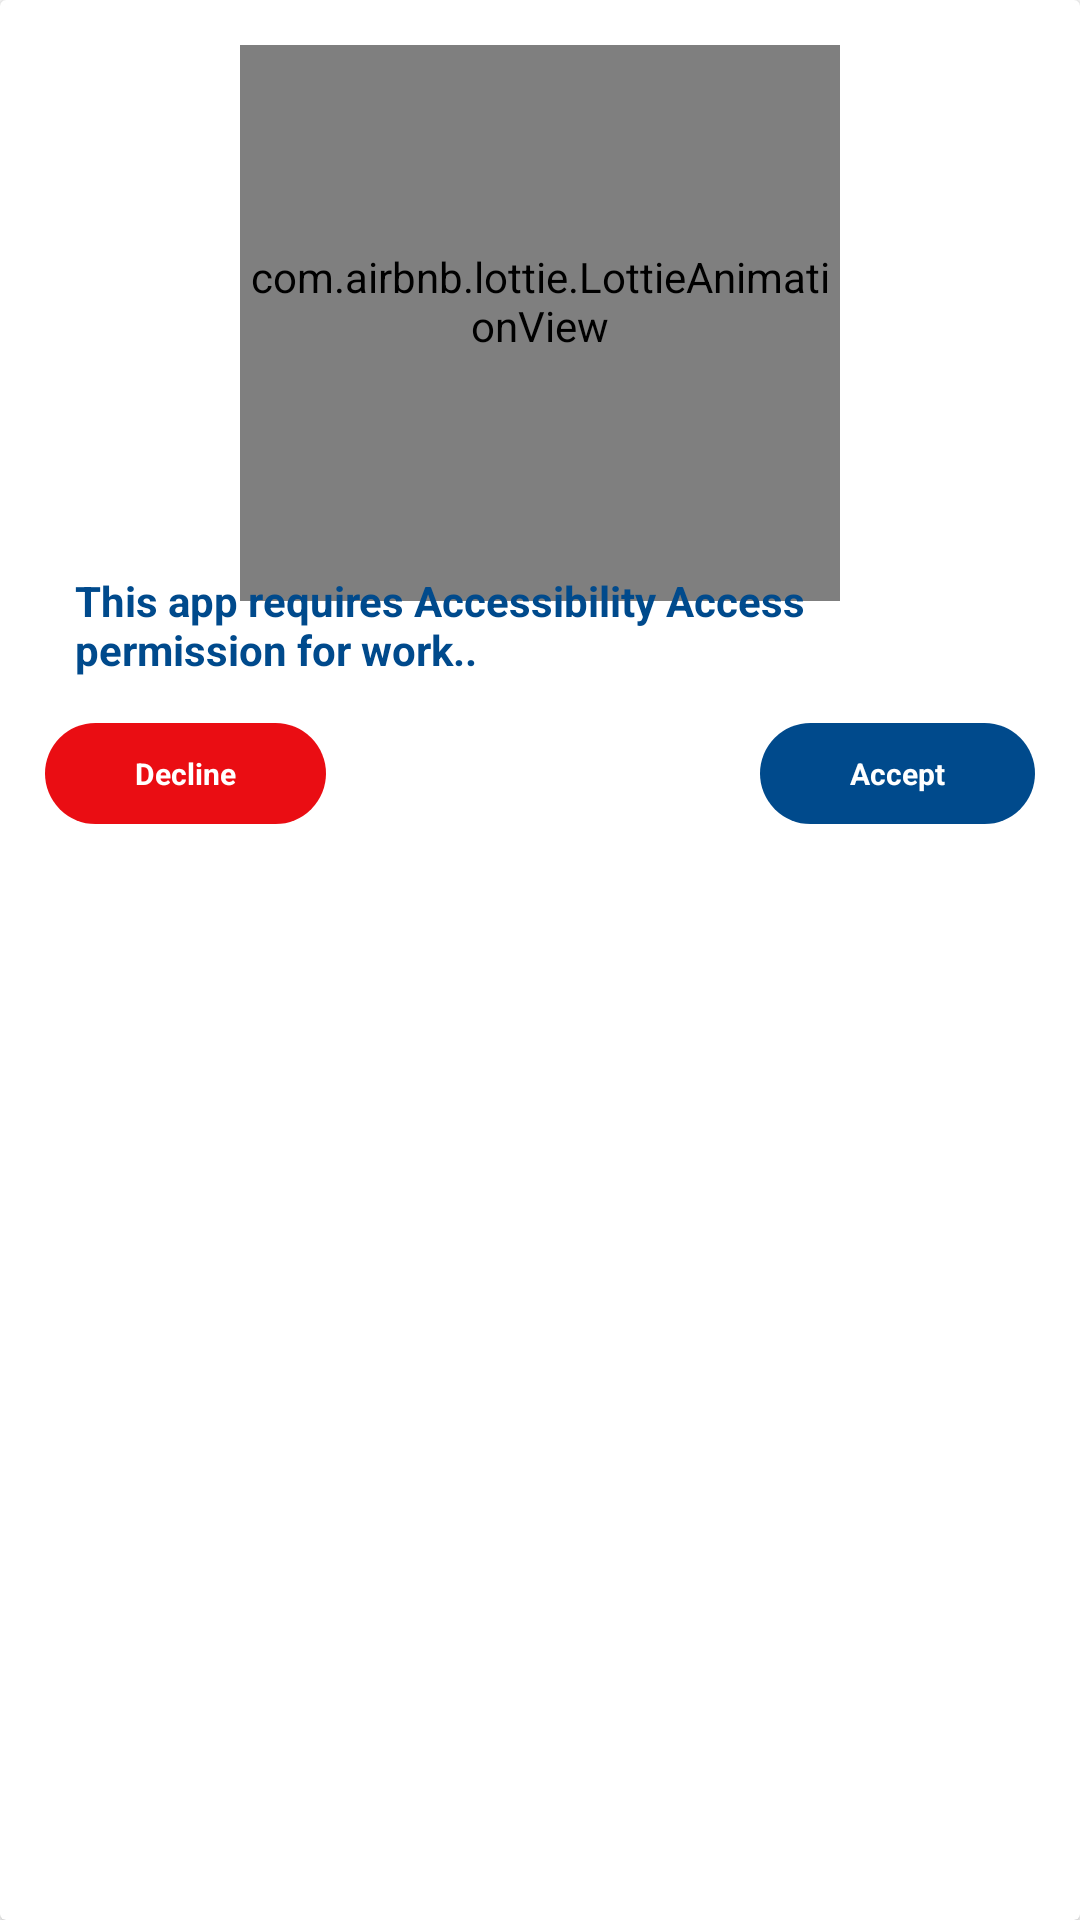

Produce the Android XML layout that renders to this screen, including the resource entries it uses.
<!-- AndroidManifest.xml: application theme Theme.WaReply -->
<!-- res/layout/whatsapp_permition_dialog.xml -->
<?xml version="1.0" encoding="utf-8"?>
<androidx.cardview.widget.CardView xmlns:android="http://schemas.android.com/apk/res/android"
    xmlns:app="http://schemas.android.com/apk/res-auto"
    android:backgroundTint="@color/white"
    android:layout_centerInParent="true"
    android:elevation="10dp"
    android:layout_width="match_parent"
    android:layout_height="wrap_content">

    <LinearLayout
        android:orientation="vertical"
        android:padding="15dp"
        android:gravity="center"
        android:layout_width="match_parent"
        android:layout_height="wrap_content">


        <com.airbnb.lottie.LottieAnimationView
            app:lottie_rawRes="@raw/permission"
            android:adjustViewBounds="true"
            android:layout_centerHorizontal="true"
            android:layout_marginTop="-15dp"
            android:layout_width="200dp"
            app:lottie_loop="true"
            app:lottie_autoPlay="true"
            android:layout_height="200dp"/>


        <TextView
            android:id="@+id/txt"
            android:text="This app requires Accessibility Access permission for work.."
            android:textSize="14dp"
            android:textColor="@color/primaryDark"
            android:textStyle="bold"
            android:layout_below="@id/animationView"
            android:layout_marginLeft="10dp"
            android:layout_marginRight="10dp"
            android:layout_marginTop="-10dp"
            android:layout_marginBottom="15dp"
            android:layout_width="match_parent"
            android:layout_height="wrap_content"/>

        <RelativeLayout
            android:layout_below="@+id/txt"
            android:layout_marginBottom="15sp"
            android:layout_width="match_parent"
            android:layout_height="wrap_content">

            <TextView
                android:id="@+id/decline"
                android:layout_width="wrap_content"
                android:layout_height="wrap_content"
                android:layout_centerVertical="true"
                android:layout_marginRight="10dp"
                android:background="@drawable/no_btn"
                android:paddingLeft="30dp"
                android:paddingTop="10dp"
                android:paddingRight="30dp"
                android:paddingBottom="10dp"
                android:text="Decline"
                android:textAllCaps="false"
                android:textColor="@color/white"
                android:textSize="10dp"
                android:textStyle="bold" />

            <TextView
                android:id="@+id/Accept"
                android:layout_width="wrap_content"
                android:layout_height="wrap_content"
                android:layout_alignParentRight="true"
                android:layout_centerVertical="true"
                android:background="@drawable/register_btn"
                android:paddingLeft="30dp"
                android:paddingTop="10dp"
                android:paddingRight="30dp"
                android:paddingBottom="10dp"
                android:text="Accept"
                android:textAllCaps="false"
                android:textColor="@color/white"
                android:textSize="10dp"
                android:textStyle="bold" />
        </RelativeLayout>

    </LinearLayout>

</androidx.cardview.widget.CardView>
<!-- resources referenced by this layout -->
<resources>
  <color name="primaryDark">#004A8C</color>
  <color name="white">#FFFFFFFF</color>
  <!-- drawable no_btn (drawable) -->
  <?xml version="1.0" encoding="utf-8"?>
  <ripple xmlns:android="http://schemas.android.com/apk/res/android"
      xmlns:tools="http://schemas.android.com/tools"
      android:color="@color/lightWhite"
      tools:targetApi="lollipop">
      <item android:id="@android:id/mask">
          <shape android:shape="rectangle">
              <solid android:color="@color/lightWhite" />
              <corners android:radius="5dp" />
          </shape>
      </item>
  
      <item android:id="@android:id/background">
          <shape android:shape="rectangle">
              <solid android:color="@color/red"/>
              <corners android:radius="50dp"/>
          </shape>
      </item>
  </ripple>
  <!-- drawable register_btn (drawable) -->
  <?xml version="1.0" encoding="utf-8"?>
  <ripple xmlns:android="http://schemas.android.com/apk/res/android"
      xmlns:tools="http://schemas.android.com/tools"
      android:color="@color/lightWhite"
      tools:targetApi="lollipop">
      <item android:id="@android:id/mask">
          <shape android:shape="rectangle">
              <solid android:color="@color/lightWhite" />
              <corners android:radius="5dp" />
          </shape>
      </item>
  
      <item android:id="@android:id/background">
          <shape android:shape="rectangle">
              <solid android:color="@color/primaryDark"/>
              <corners android:radius="50dp"/>
          </shape>
      </item>
  </ripple>
  <style name="Theme.WaReply" parent="Theme.MaterialComponents.DayNight.NoActionBar">
          
          <item name="colorPrimary">@color/purple_500</item>
          <item name="colorPrimaryVariant">@color/purple_700</item>
          <item name="colorOnPrimary">@color/white</item>
          
          <item name="colorSecondary">@color/teal_200</item>
          <item name="colorSecondaryVariant">@color/teal_700</item>
          <item name="colorOnSecondary">@color/black</item>
          <item name="android:windowLightStatusBar" tools:targetApi="m">true</item>
          
          <item name="android:statusBarColor" tools:targetApi="l">@color/white</item>
          
      </style>
  <color name="lightWhite">#FAFAFA</color>
  <color name="red">#EA0D13</color>
  <color name="purple_500">#007DEC</color>
  <color name="purple_700">#004A8C</color>
  <color name="teal_200">#007DEC</color>
  <color name="teal_700">#FF018786</color>
  <color name="black">#FF000000</color>
</resources>
